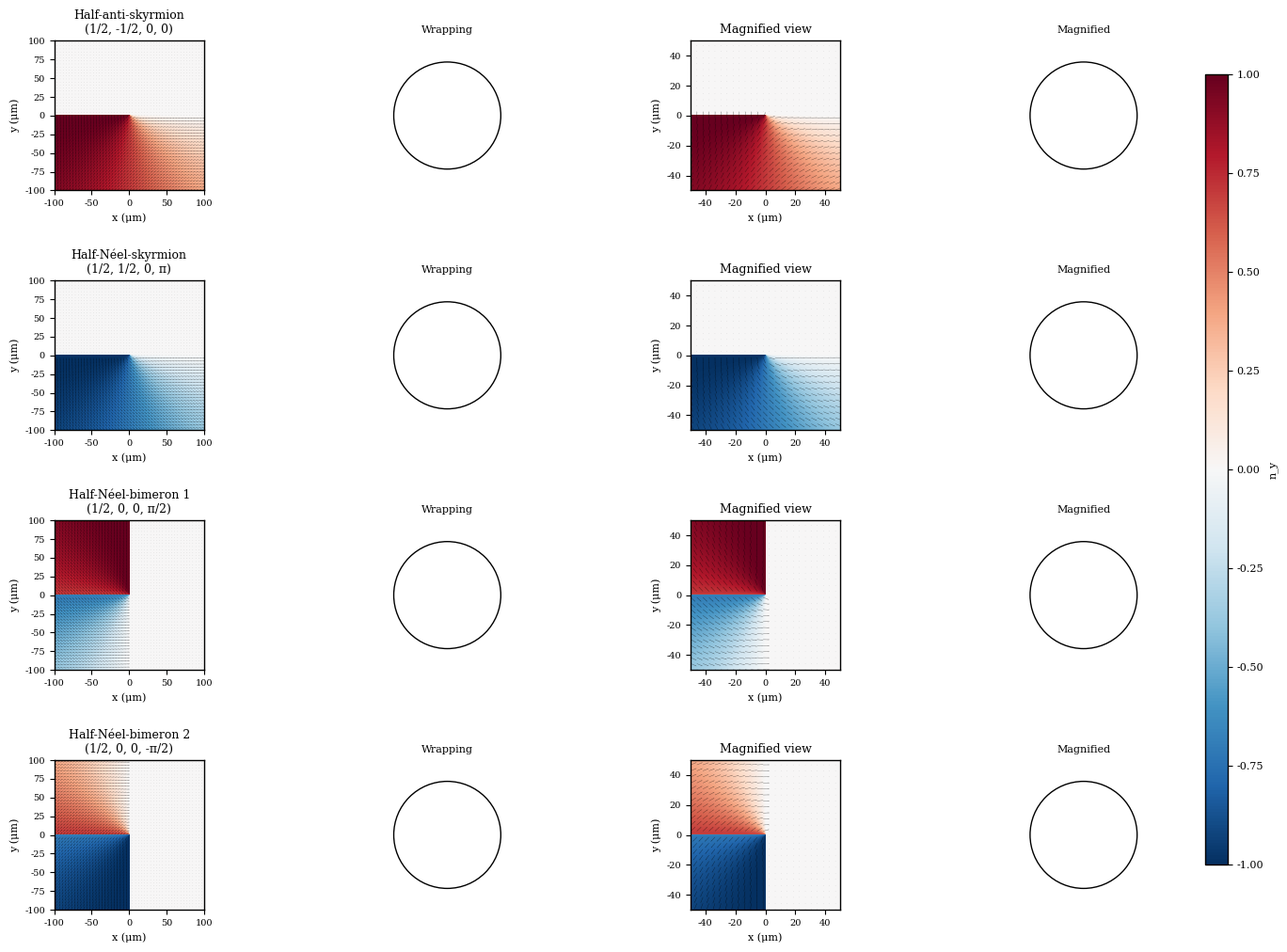

Here is the Python script that generated this plot:
import numpy as np
import matplotlib.pyplot as plt
from matplotlib.gridspec import GridSpec
import matplotlib.patches as patches

plt.rcParams['font.family'] = 'serif'
plt.rcParams['font.size'] = 8
plt.rcParams['axes.linewidth'] = 1.0
plt.rcParams['figure.dpi'] = 300

class SkyrmionMorphologies:
    def __init__(self, grid_size=200, box_length=200):
        self.grid_size = grid_size
        self.box_length = box_length
        self.x = np.linspace(-box_length/2, box_length/2, grid_size)
        self.y = np.linspace(-box_length/2, box_length/2, grid_size)
        self.X, self.Y = np.meshgrid(self.x, self.y)
        self.r = np.sqrt(self.X**2 + self.Y**2)
        self.theta = np.arctan2(self.Y, self.X)

    def generate_half_anti_skyrmion(self):
        n_x = np.cos(self.theta / 2)
        n_y = -np.sin(self.theta / 2)
        n_z = np.zeros_like(self.X)
        mask = self.Y < 0
        return n_x*mask, n_y*mask, n_z*mask

    def generate_half_neel_skyrmion(self):
        n_x = np.cos(self.theta / 2)
        n_y = np.sin(self.theta / 2)
        n_z = np.zeros_like(self.X)
        mask = self.Y < 0
        return n_x*mask, n_y*mask, n_z*mask

    def generate_half_neel_bimeron_1(self):
        n_x = np.cos(self.theta / 2 + np.pi/4)
        n_y = np.sin(self.theta / 2 + np.pi/4)
        n_z = np.zeros_like(self.X)
        mask = self.X < 0
        return n_x*mask, n_y*mask, n_z*mask

    def generate_half_neel_bimeron_2(self):
        n_x = np.cos(self.theta / 2 - np.pi/4)
        n_y = np.sin(self.theta / 2 - np.pi/4)
        n_z = np.zeros_like(self.X)
        mask = self.X < 0
        return n_x*mask, n_y*mask, n_z*mask

    def plot_vector_field(self, ax, n_x, n_y, title, is_zoom=False):
        step = 4
        if is_zoom:
            s = self.grid_size
            x_samp = self.X[s//4 : 3*s//4, s//4 : 3*s//4]
            y_samp = self.Y[s//4 : 3*s//4, s//4 : 3*s//4]
            nx_samp = n_x[s//4 : 3*s//4, s//4 : 3*s//4]
            ny_samp = n_y[s//4 : 3*s//4, s//4 : 3*s//4]
            extent = [-50, 50, -50, 50]
        else:
            x_samp = self.X
            y_samp = self.Y
            nx_samp = n_x
            ny_samp = n_y
            extent = [-100, 100, -100, 100]

        ax.quiver(x_samp[::step, ::step], y_samp[::step, ::step],
                  nx_samp[::step, ::step], ny_samp[::step, ::step],
                  color='black', alpha=0.6, linewidth=0.3, headwidth=2)

        im = ax.imshow(n_y, cmap='RdBu_r', origin='lower', extent=extent, vmin=-1, vmax=1)
        ax.set_title(title, fontsize=9)
        ax.set_xlabel('x (μm)', fontsize=8)
        ax.set_ylabel('y (μm)', fontsize=8)
        ax.set_aspect('equal')
        ax.tick_params(labelsize=7)
        return im

    def plot_unit_sphere(self, ax, title):
        circle = patches.Circle((0,0), 1, fill=False, linewidth=1)
        ax.add_patch(circle)
        ax.set_xlim(-1.4, 1.4)
        ax.set_ylim(-1.4, 1.4)
        ax.set_aspect('equal')
        ax.axis('off')
        ax.set_title(title, fontsize=8)

    def visualize_all_morphologies(self, save_path="skyrmion_final.png"):
        fig = plt.figure(figsize=(16, 12))
        gs = GridSpec(4, 4, wspace=0.5, hspace=0.6)

        morphs = [
            (self.generate_half_anti_skyrmion, "Half-anti-skyrmion", "(1/2, -1/2, 0, 0)"),
            (self.generate_half_neel_skyrmion, "Half-Néel-skyrmion", "(1/2, 1/2, 0, π)"),
            (self.generate_half_neel_bimeron_1, "Half-Néel-bimeron 1", "(1/2, 0, 0, π/2)"),
            (self.generate_half_neel_bimeron_2, "Half-Néel-bimeron 2", "(1/2, 0, 0, -π/2)"),
        ]

        for i, (gen, name, param) in enumerate(morphs):
            nx, ny, nz = gen()

            ax1 = fig.add_subplot(gs[i, 0])
            im = self.plot_vector_field(ax1, nx, ny, f"{name}\n{param}", is_zoom=False)

            ax2 = fig.add_subplot(gs[i, 1])
            self.plot_unit_sphere(ax2, "Wrapping")

            ax3 = fig.add_subplot(gs[i, 2])
            self.plot_vector_field(ax3, nx, ny, "Magnified view", is_zoom=True)

            ax4 = fig.add_subplot(gs[i, 3])
            self.plot_unit_sphere(ax4, "Magnified")

        cbar_ax = fig.add_axes([0.91, 0.15, 0.015, 0.7])
        fig.colorbar(im, cax=cbar_ax).set_label('n_y', fontsize=8)

        plt.savefig(save_path, dpi=300, bbox_inches='tight')
        plt.show()

if __name__ == "__main__":
    sim = SkyrmionMorphologies(grid_size=200)
    sim.visualize_all_morphologies()
